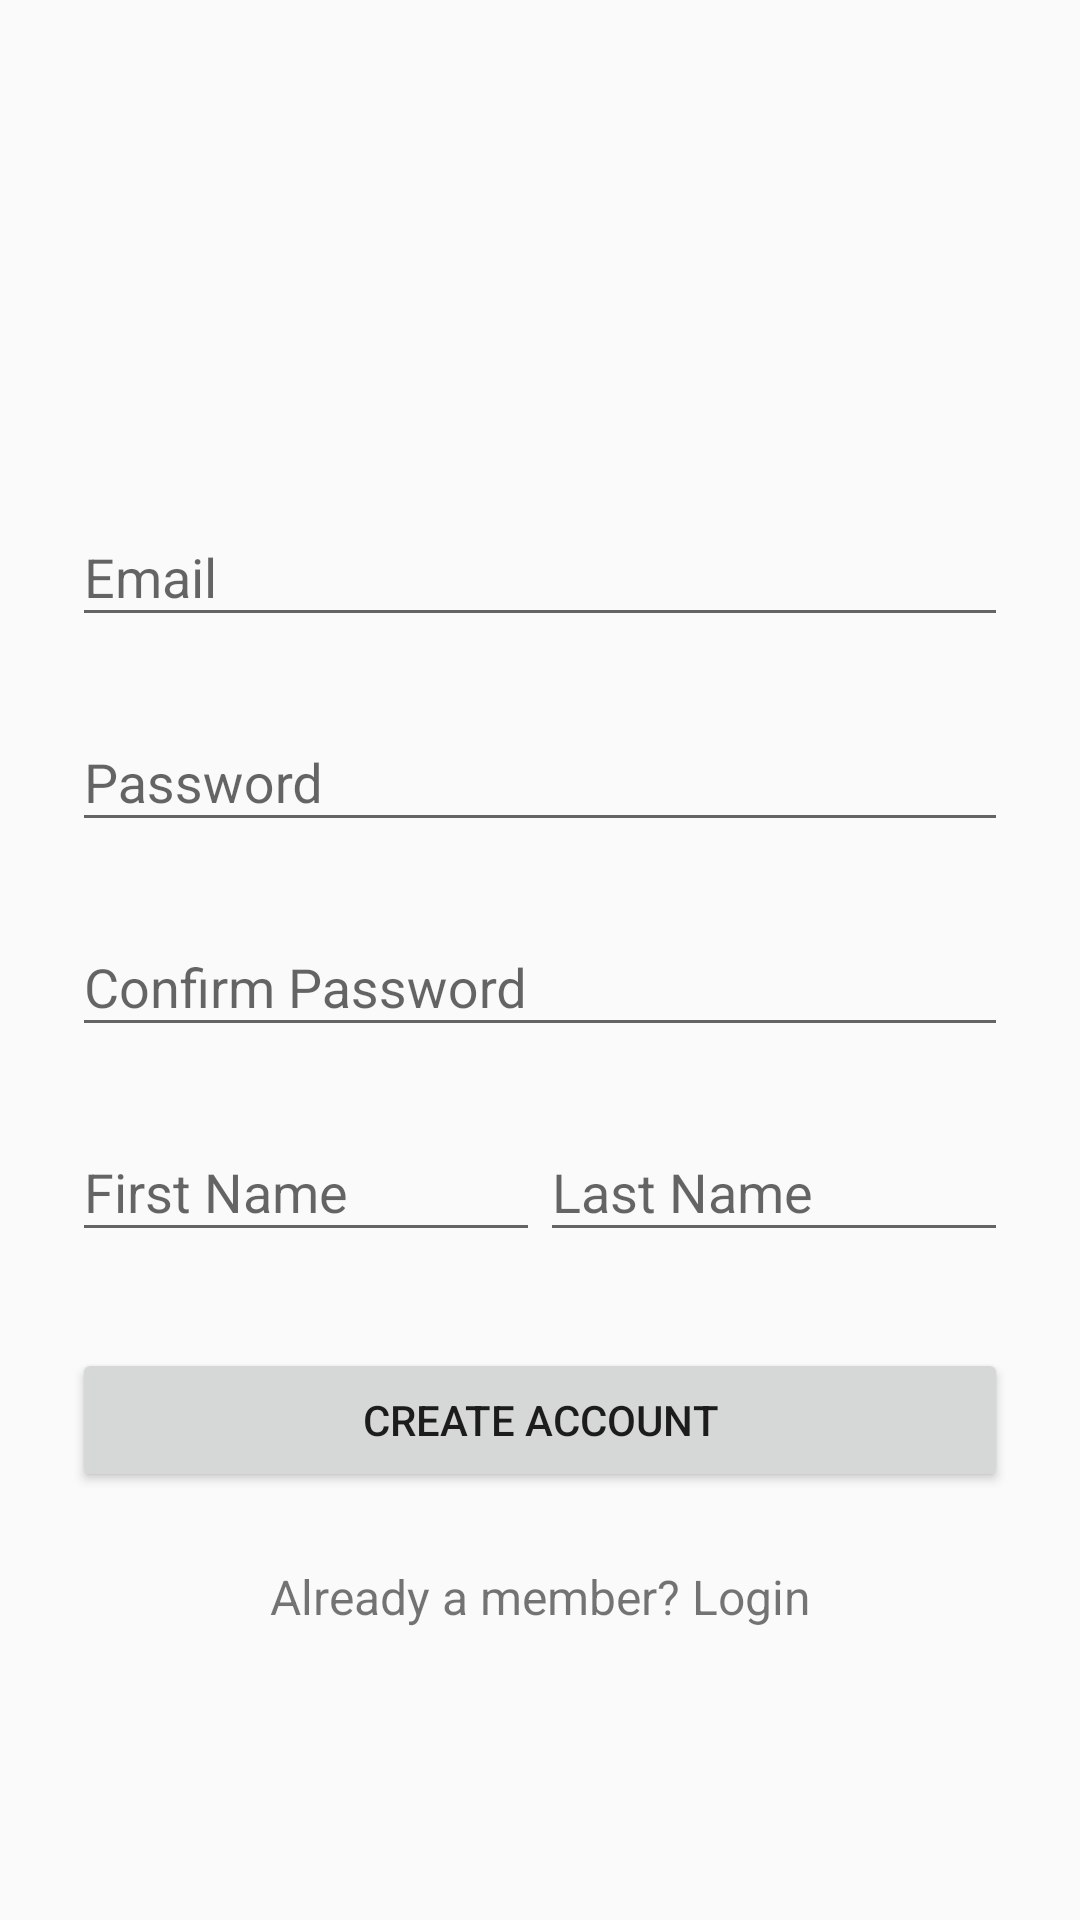

Reconstruct the res/layout file that produces this screen, plus the resources it refers to.
<!-- AndroidManifest.xml: activity theme AppTheme -->
<!-- res/layout/activity_signup.xml -->
<?xml version="1.0" encoding="utf-8"?>
<ScrollView xmlns:android="http://schemas.android.com/apk/res/android"
    android:layout_width="fill_parent"
    android:layout_height="fill_parent"
    android:fitsSystemWindows="true">

    <LinearLayout
        android:layout_width="match_parent"
        android:layout_height="wrap_content"
        android:orientation="vertical"
        android:paddingLeft="24dp"
        android:paddingRight="24dp"
        android:paddingTop="56dp">

        <ImageView
            android:layout_width="wrap_content"
            android:layout_height="72dp"
            android:layout_gravity="center_horizontal"
            android:layout_marginBottom="24dp"
            android:src="@mipmap/ic_launcher" />

        
        <android.support.design.widget.TextInputLayout
            android:layout_width="match_parent"
            android:layout_height="wrap_content"
            android:layout_marginBottom="8dp"
            android:layout_marginTop="8dp">

            <EditText
                android:id="@+id/input_email"
                android:layout_width="match_parent"
                android:layout_height="wrap_content"
                android:hint="Email"
                android:inputType="textEmailAddress" />
        </android.support.design.widget.TextInputLayout>

        
        <android.support.design.widget.TextInputLayout
            android:layout_width="match_parent"
            android:layout_height="wrap_content"
            android:layout_marginBottom="8dp"
            android:layout_marginTop="8dp">

            <EditText
                android:id="@+id/input_password"
                android:layout_width="match_parent"
                android:layout_height="wrap_content"
                android:hint="Password"
                android:inputType="textPassword" />
        </android.support.design.widget.TextInputLayout>

        
        <android.support.design.widget.TextInputLayout
            android:layout_width="match_parent"
            android:layout_height="wrap_content"
            android:layout_marginBottom="8dp"
            android:layout_marginTop="8dp">

            <EditText
                android:id="@+id/input_confirm_password"
                android:layout_width="match_parent"
                android:layout_height="wrap_content"
                android:hint="Confirm Password"
                android:inputType="textPassword" />
        </android.support.design.widget.TextInputLayout>

        <LinearLayout
            android:layout_width="match_parent"
            android:layout_height="wrap_content"
            android:orientation="horizontal">
            
            <android.support.design.widget.TextInputLayout
                android:layout_weight="0.5"
                android:layout_width="wrap_content"
                android:layout_height="wrap_content"
                android:layout_marginBottom="8dp"
                android:layout_marginTop="8dp">

                <EditText
                    android:id="@+id/input_firstname"
                    android:layout_width="match_parent"
                    android:layout_height="wrap_content"
                    android:hint="First Name"
                    android:inputType="textCapWords" />
            </android.support.design.widget.TextInputLayout>

            
            <android.support.design.widget.TextInputLayout
                android:layout_weight="0.5"
                android:layout_width="wrap_content"
                android:layout_height="wrap_content"
                android:layout_marginBottom="8dp"
                android:layout_marginTop="8dp">

                <EditText
                    android:id="@+id/input_lastname"
                    android:layout_width="match_parent"
                    android:layout_height="wrap_content"
                    android:hint="Last Name"
                    android:inputType="textCapWords" />
            </android.support.design.widget.TextInputLayout>
        </LinearLayout>
        
        <android.support.v7.widget.AppCompatButton
            android:id="@+id/btn_signup"
            android:layout_width="fill_parent"
            android:layout_height="wrap_content"
            android:layout_marginBottom="24dp"
            android:layout_marginTop="24dp"
            android:padding="12dp"
            android:text="Create Account" />

        <TextView
            android:id="@+id/link_login"
            android:layout_width="fill_parent"
            android:layout_height="wrap_content"
            android:layout_marginBottom="24dp"
            android:gravity="center"
            android:text="Already a member? Login"
            android:textSize="16dip" />

    </LinearLayout>
</ScrollView>
<!-- resources referenced by this layout -->
<resources>
  <style name="AppTheme" parent="Theme.AppCompat.Light.NoActionBar">
          <item name="android:windowNoTitle">true</item>
          <item name="windowActionBar">false</item>
          
          <item name="colorPrimary">@color/primary</item>
  
          
          <item name="colorPrimaryDark">@color/primary_dark</item>
          <item name="actionMenuTextColor">@color/white</item>
          <item name="android:actionMenuTextColor">@color/white</item>
  
          
          <item name="android:actionModeBackground">@color/light_heavy_gray</item>
      </style>
  <color name="primary">@color/teal</color>
  <color name="primary_dark">#35909B</color>
  <color name="white">#FFFFFF</color>
  <color name="light_heavy_gray">#878787</color>
  <color name="teal">#42B4C2</color>
</resources>
